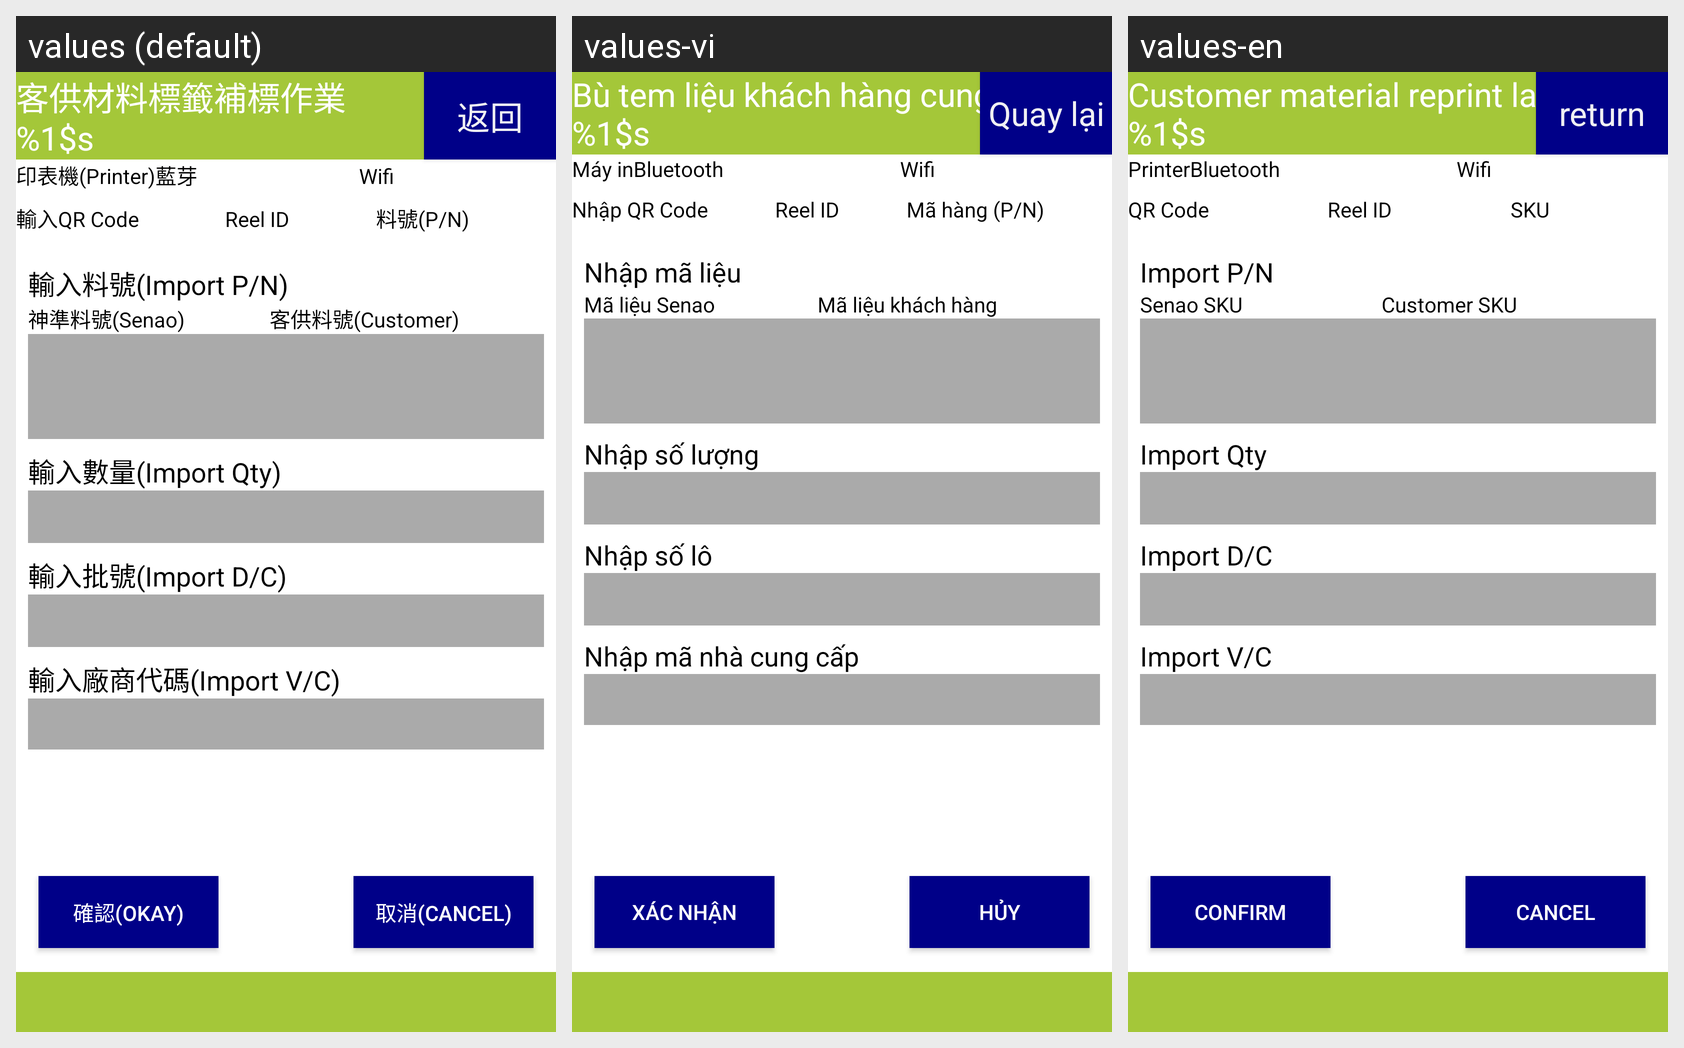

This grid shows one Android layout under several languages. Give, for every string resource on the screen, its name, the default text and each shown locale's text.
Android screen res/layout/activity_customer_material_label_reprint.xml rendered under 3 locales, left to right: values (default), values-vi, values-en. Device: Nexus 5 (rendered at 1080×1920; each locale shown at half size, 540×960, under a caption strip naming it); theme android:Theme.DeviceDefault.NoActionBar.Fullscreen.
Strings drawn on this screen, with the default value and each locale's value (text and hints the layout hard-codes, and strings that could not be matched under every locale, appear in the picture but are not listed):

label_customer_material_label_reprint
  values: 客供材料標籤補標作業
      %1$s
  values-vi: Bù tem liệu khách hàng cung cấp
      %1$s
  values-en: Customer material reprint label
      %1$s

button_return
  values: 返回
  values-vi: Quay lại
  values-en: return

label_print
  values: 印表機(Printer)
  values-vi: Máy in
  values-en: Printer

label_bluetooth
  values: 藍芽
  values-vi: Bluetooth
  values-en: Bluetooth

label_wifi
  values: Wifi
  values-vi: Wifi
  values-en: Wifi

label_qrcode
  values: 輸入QR Code
  values-vi: Nhập QR Code
  values-en: QR Code

label_reel_id
  values: Reel ID
  values-vi: Reel ID
  values-en: Reel ID

label_pn
  values: 料號(P/N)
  values-vi: Mã hàng (P/N)
  values-en: SKU

label_import_pn
  values: 輸入料號(Import P/N)
  values-vi: Nhập mã liệu
  values-en: Import P/N

label_rb_pn
  values: 神準料號(Senao)
  values-vi: Mã liệu Senao
  values-en: Senao SKU

label_rb_cpn
  values: 客供料號(Customer)
  values-vi: Mã liệu khách hàng
  values-en: Customer SKU

import_qty
  values: 輸入數量(Import Qty)
  values-vi: Nhập số lượng
  values-en: Import Qty

label_import_dc
  values: 輸入批號(Import D/C)
  values-vi: Nhập số lô
  values-en: Import D/C

label_import_vendor_code
  values: 輸入廠商代碼(Import V/C)
  values-vi: Nhập mã nhà cung cấp
  values-en: Import V/C

button_confirm2
  values: 確認(Okay)
  values-vi: Xác nhận
  values-en: Confirm

button_cancel2
  values: 取消(Cancel)
  values-vi: Hủy
  values-en: Cancel
